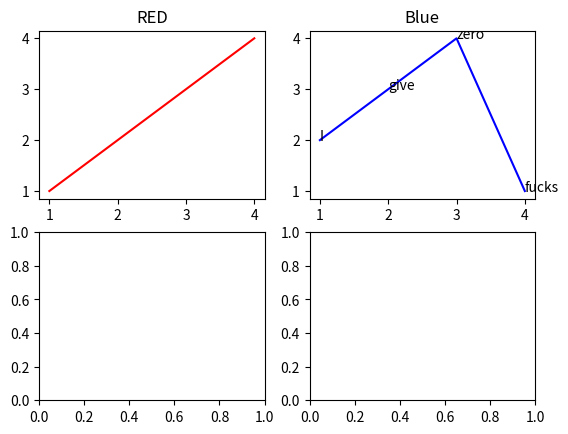

The matplotlib source for this figure:
import matplotlib.pyplot as plt

x = [1,2,3,4]
y1 = [1,2,3,4]
y2 = [2,3,4,1]
labels = ['I', 'give', 'zero', 'fucks']

figure, axis = plt.subplots(2,2)

axis[0,0].plot(x,y1,c='Red')
axis[0,0].set_title("RED")
axis[0,1].plot(x,y2,c='Blue')
axis[0,1].set_title("Blue")
for i, txt in enumerate(labels):
    axis[0,1].annotate(txt, (x[i], y2[i]))

plt.savefig('destination %s.eps' % str(5), format='eps')